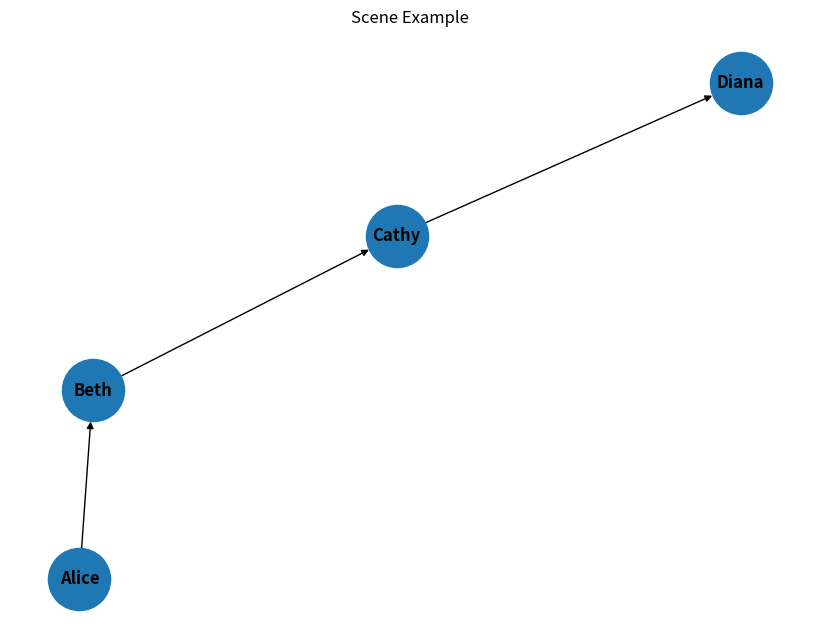

Write the Python code that produced this figure.
import re
import networkx as nx
import matplotlib.pyplot as plt

def build_consecutive_network(scene_characters):
    """
    Build a directed interaction network based on consecutive character dialogues.
    """
    G = nx.DiGraph()
    # Add nodes (unique characters)
    G.add_nodes_from(scene_characters)
    
    # Add edges based on consecutive dialogues
    for i in range(len(scene_characters) - 1):
        G.add_edge(scene_characters[i], scene_characters[i + 1])
    
    return G

def plot_network(G, title):
    """
    Plot the character interaction network for a given scene.
    """
    plt.figure(figsize=(8, 6))
    nx.draw(G, with_labels=True, node_size=2000, font_size=12, font_weight="bold")
    plt.title(title)
    plt.show()


def extract_character_order(scene_text):
    """
    Extract the chronological list of characters who speak in the given scene text.
    """
    # Regular expression to match character names (capitalized word(s) followed by a colon)
    character_pattern = re.compile(r"^([A-Z][a-zA-Z\s]+):", re.MULTILINE)
    
    # Find all matches for character names in chronological order
    character_order = character_pattern.findall(scene_text)
    
    return character_order

# Example Scene Text
scene_text = """
Alice: "Hey Beth, have you heard about the new event in town?"
Beth: "Yes, Cathy told me about it yesterday!"
Cathy: "It’s going to be exciting. Diana, are you coming too?"
Diana: "Absolutely, I wouldn’t miss it!"
"""
if __name__ == "__main__":
    # Extract the chronological list of characters
    character_order = extract_character_order(scene_text)

    # Output the result
    print("Chronological List of Characters:", character_order)
    # Build the network
    network = build_consecutive_network(character_order)
        
    # Plot the network
    plot_network(network, f"Scene Example")
